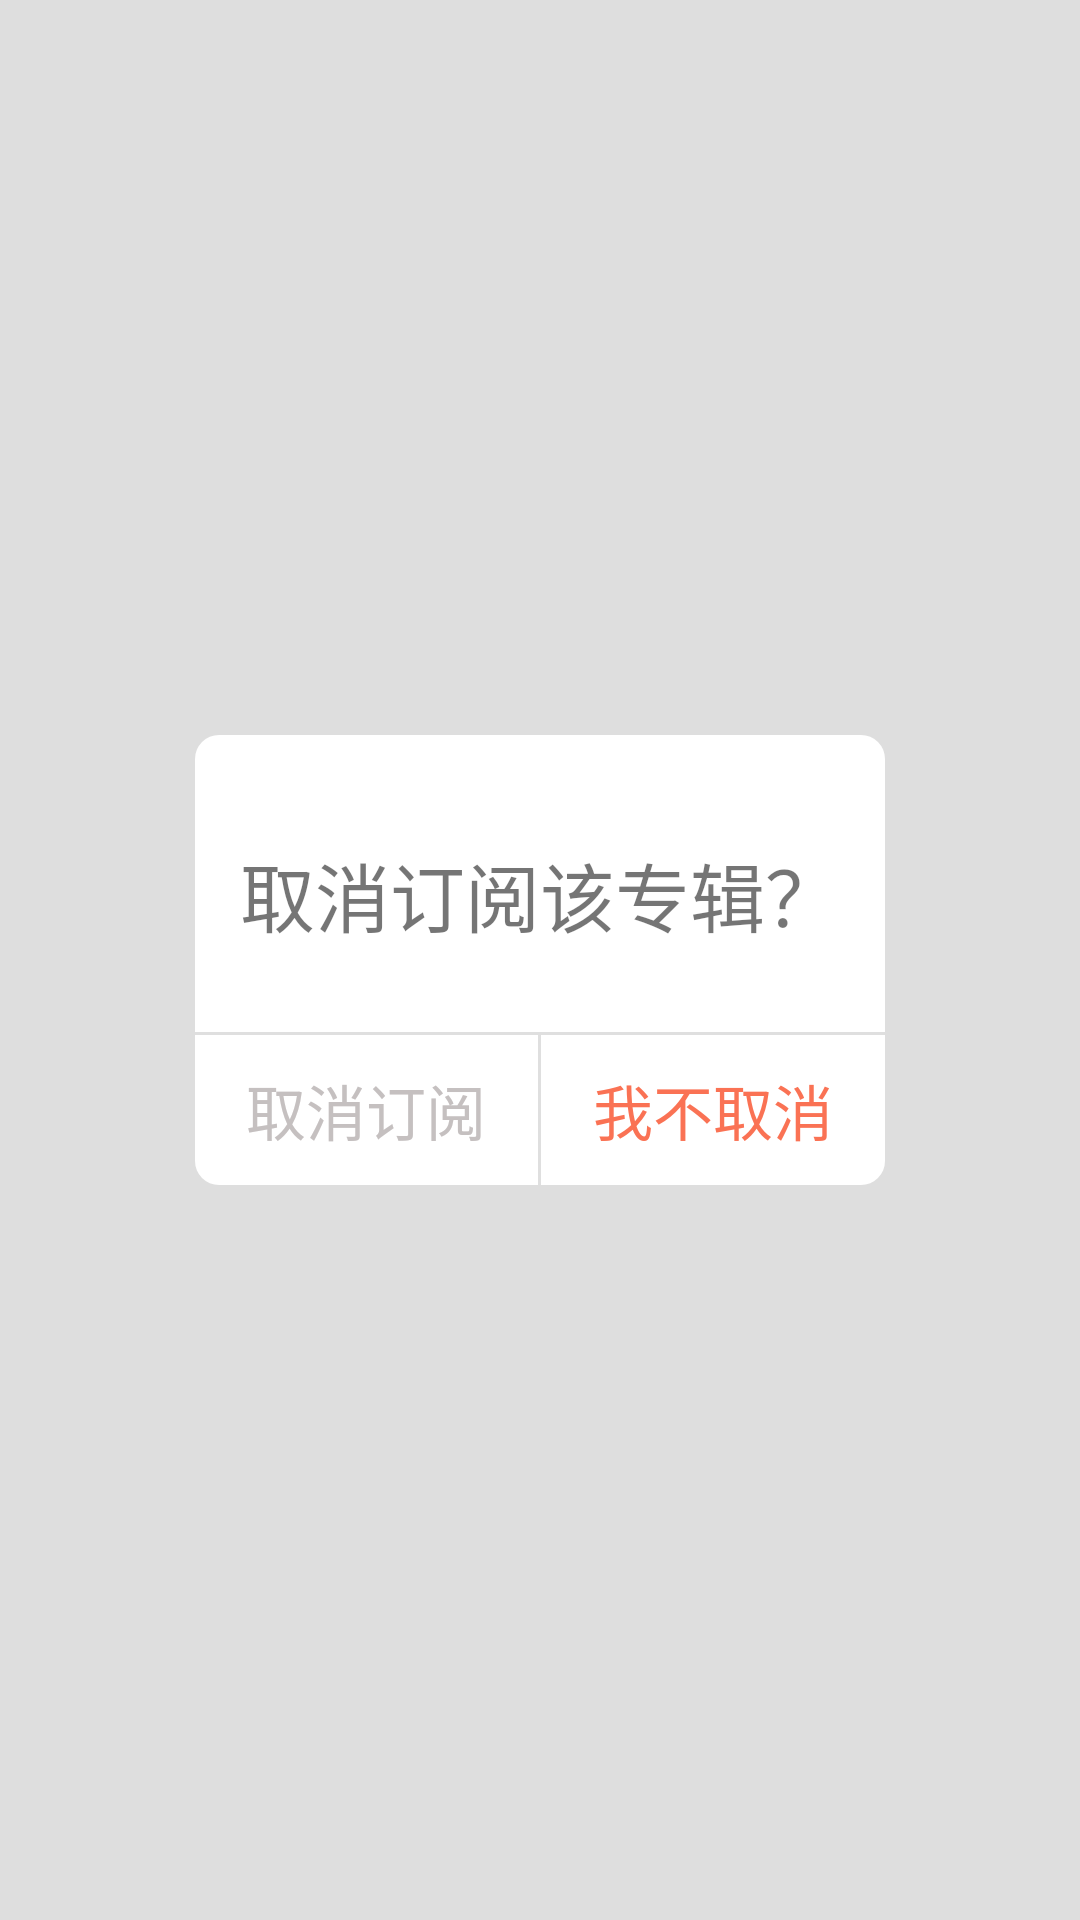

Layout XML and referenced resources for this Android screen:
<!-- AndroidManifest.xml: application theme AppTheme -->
<!-- res/layout/dialog_confirm.xml -->
<?xml version="1.0" encoding="utf-8"?>
<RelativeLayout xmlns:android="http://schemas.android.com/apk/res/android"
    android:layout_width="match_parent"
    android:layout_height="match_parent">

    <RelativeLayout
        android:layout_width="230dp"
        android:layout_height="150dp"
        android:layout_centerInParent="true"
        android:background="@drawable/shape_confirm_dialog_bg">

        <TextView
            android:layout_width="wrap_content"
            android:layout_height="wrap_content"
            android:text="取消订阅该专辑？"
            android:textSize="25sp"
            android:layout_marginTop="35dp"
            android:layout_centerHorizontal="true"/>

        <LinearLayout
            android:layout_width="match_parent"
            android:layout_height="50dp"
            android:id="@+id/dialog_button_container"
            android:layout_alignParentBottom="true"
            android:orientation="horizontal">

            <TextView
                android:layout_width="0dp"
                android:layout_height="match_parent"
                android:layout_weight="1"
                android:id="@+id/dialog_check_box_cancel"
                android:text="取消订阅"
                android:textSize="20sp"
                android:textColor="#C5C0C0"
                android:gravity="center"
                />

            <View
                android:layout_width="1dp"
                android:layout_height="match_parent"
                android:background="#dfdfdf"/>
            <TextView
                android:layout_width="0dp"
                android:layout_height="match_parent"
                android:layout_weight="1"
                android:id="@+id/dialog_check_box_confirm"
                android:text="我不取消"
                android:textSize="20sp"
                android:textColor="@color/main_color"
                android:gravity="center"
                />
        </LinearLayout>

        <View
            android:layout_width="match_parent"
            android:layout_height="1dp"
            android:background="#dfdfdf"
            android:layout_above="@id/dialog_button_container"/>
    </RelativeLayout>
</RelativeLayout>
<!-- resources referenced by this layout -->
<resources>
  <color name="main_color">#FA7254</color>
  <!-- drawable shape_confirm_dialog_bg (drawable) -->
  <?xml version="1.0" encoding="utf-8"?>
  <shape xmlns:android="http://schemas.android.com/apk/res/android" android:shape="rectangle">
  
      <corners android:radius="8dp"/>
      <size android:width="427dp"
          android:height="229dp" />
  
      <solid android:color="@color/white"/>
  </shape>
  <style name="AppTheme" parent="Theme.AppCompat.Light.DarkActionBar">
          <item name="colorPrimary">@color/main_color</item>
          <item name="colorPrimaryDark">@color/colorPrimaryDark</item>
          <item name="colorAccent">@color/colorAccent</item>
          <item name="android:windowBackground">@color/accent_color</item>
      </style>
  <color name="white">#ffffff</color>
  <color name="colorPrimaryDark">#00574B</color>
  <color name="colorAccent">#D81B60</color>
  <color name="accent_color">#dedede</color>
</resources>
